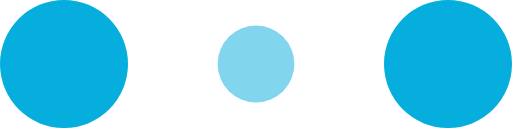
t = 0.00 s
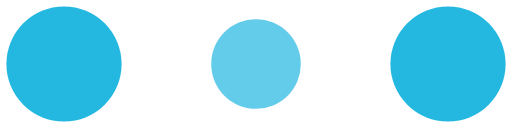
t = 0.13 s
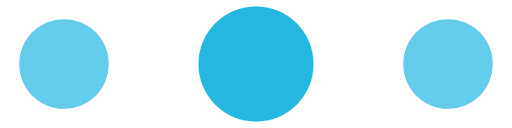
t = 0.38 s
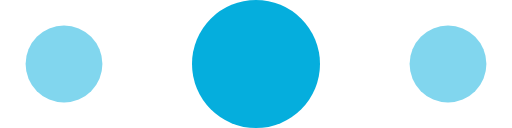
t = 0.50 s
t = 0.63 s: frame unchanged from t = 0.38 s, image omitted
t = 0.88 s: frame unchanged from t = 0.13 s, image omitted

The animated SVG that drew these frames (rendered in a browser with its animation timeline set to each time). Animation: 6 SMIL elements (animate=6); one cycle of 1.00 s, repeats indefinitely.

<!-- By Sam Herbert (@sherb), for everyone. More @ http://goo.gl/7AJzbL -->
<svg width="120" height="30" viewBox="0 0 120 30" xmlns="http://www.w3.org/2000/svg" fill="#05AEDD">
    <circle cx="15" cy="15" r="15">
        <animate attributeName="r" from="15" to="15"
                 begin="0s" dur="1.0s"
                 values="15;9;15" calcMode="linear"
                 repeatCount="indefinite" />
        <animate attributeName="fill-opacity" from="1" to="1"
                 begin="0s" dur="1.0s"
                 values="1;.5;1" calcMode="linear"
                 repeatCount="indefinite" />
    </circle>
    <circle cx="60" cy="15" r="9" fill-opacity="0.3">
        <animate attributeName="r" from="9" to="9"
                 begin="0s" dur="1.0s"
                 values="9;15;9" calcMode="linear"
                 repeatCount="indefinite" />
        <animate attributeName="fill-opacity" from="0.5" to="0.5"
                 begin="0s" dur="1.0s"
                 values=".5;1;.5" calcMode="linear"
                 repeatCount="indefinite" />
    </circle>
    <circle cx="105" cy="15" r="15">
        <animate attributeName="r" from="15" to="15"
                 begin="0s" dur="1.0s"
                 values="15;9;15" calcMode="linear"
                 repeatCount="indefinite" />
        <animate attributeName="fill-opacity" from="1" to="1"
                 begin="0s" dur="1.0s"
                 values="1;.5;1" calcMode="linear"
                 repeatCount="indefinite" />
    </circle>
</svg>
